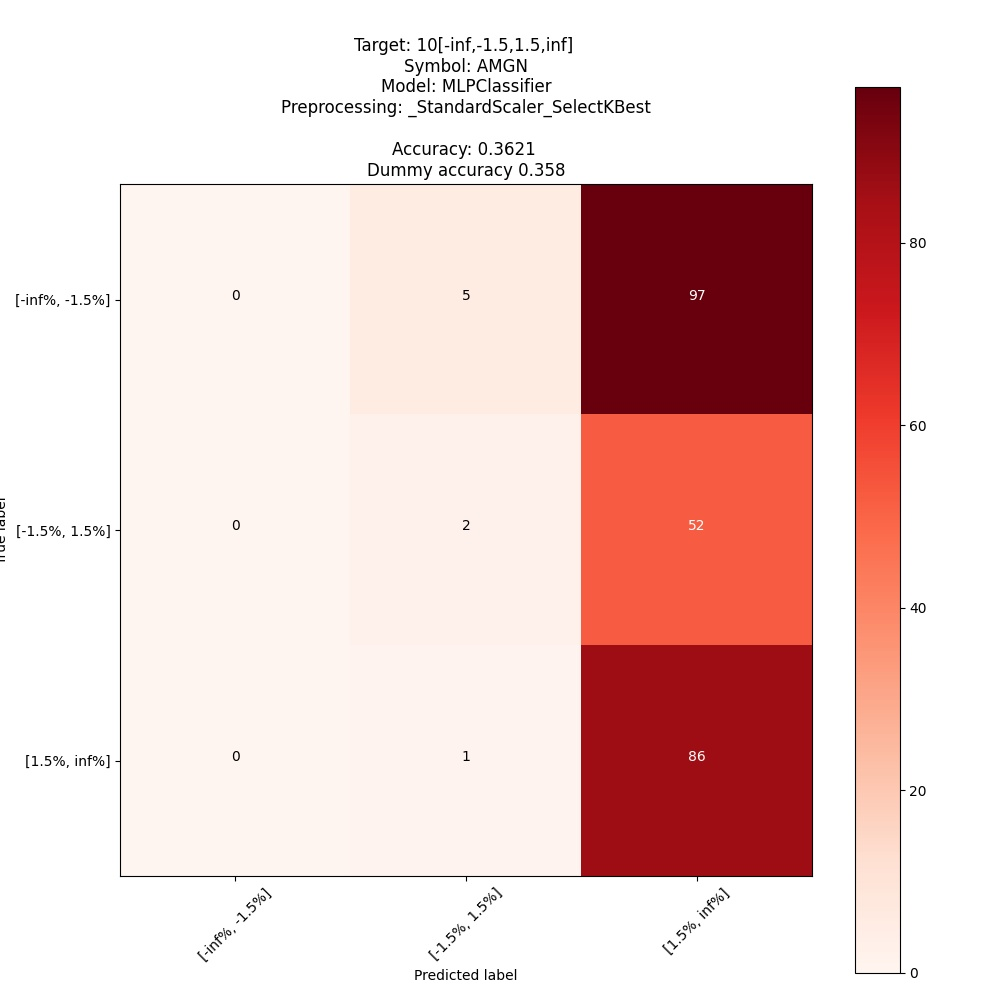

The table this chart was drawn from, first rows:
; pred: [-inf%, -1.5%]; pred: [-1.5%, 1.5%]; pred: [1.5%, inf%]
true: [-inf%, -1.5%]; 0; 5; 97
true: [-1.5%, 1.5%]; 0; 2; 52
true: [1.5%, inf%]; 0; 1; 86
